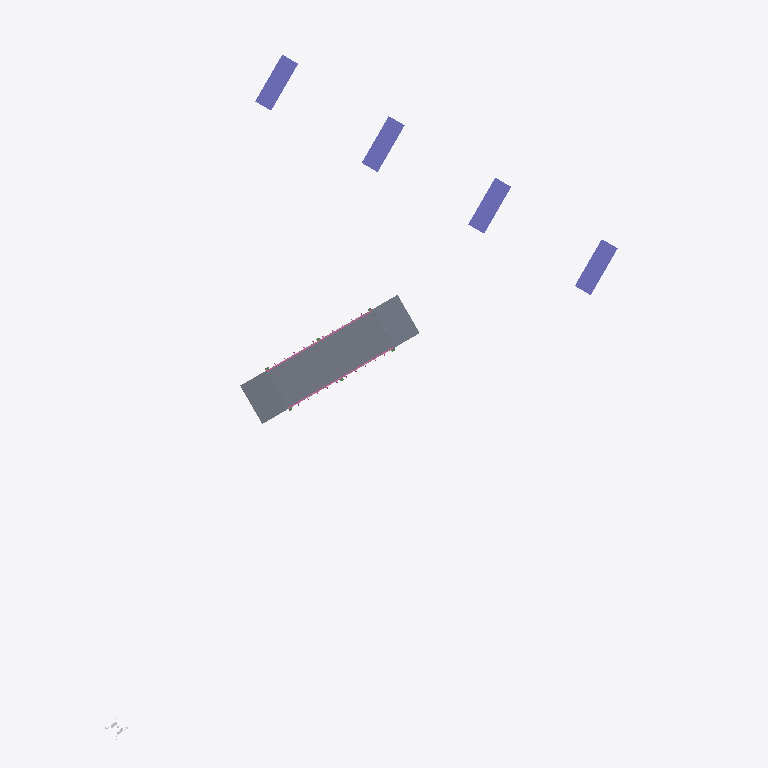
Plan cut of the same IFC building model at storey 'railbridge - superstructure' (level 0.00 m, cut at 1.40 m), seen from above with north up, elements coloured by IFC class: 4 columns (violet), 3 slabs (grey), 2 railings (pink), 1 other element (light grey). Cut surfaces are drawn darker.
Extent 45.4 m × 57.8 m × 11.3 m (x, y, z). Storeys (11): bridge road - abutment at -0.51 m; bridge road - abutment at -0.51 m; rail bridge - substructure at -0.00 m; railbridge - superstructure at -0.00 m; rail bridge - substructure at 0.00 m; railbridge - superstructure at 0.00 m; road rail bridge - approach at 0.24 m; road rail bridge - approach at 0.24 m; road rail bridge - deck at 0.24 m; road rail bridge - superstructure at 0.24 m; road river bridge - substructure at 0.24 m. Elements (48): 9 IfcBuildingElementProxy, 8 IfcBeam, 8 IfcMember, 7 IfcColumn, 7 IfcFooting, 4 IfcWall, 3 IfcSlab, 2 IfcRailing.

HEADER;
FILE_DESCRIPTION(('ViewDefinition [ReferenceView_V1.2]'),'2;1');
FILE_NAME('Infra-Bridge.ifc','2025-02-27T11:09:14',(''),(''),'IFC-manager for SketchUp (5.3.3)','SketchUp [number])','');
FILE_SCHEMA(('IFC4'));
ENDSEC;
DATA;
#13=IFCPROJECT('2Ndyd$OSX7s9A04nc4lyye',#1,'ifc silly sample scene - project','Demystifying IFC with a playful scene using diverse building elements and compositions.',$,$,$,(#11),#14);
#20=IFCSITE('23sFQGRy90RxVbRHD9iSE2',#1,'environment - site','A sample scene environment, showcasing the surrounding landscape.',$,#22,$,$,.COMPLEX.,$,$,$,$,$);
#23=IFCSITE('1adp27B_9CUfup2ojuKOng',#1,'road parking - site','A designated parking area, providing space for vehicles.',$,#25,$,$,.PARTIAL.,$,$,$,$,$);
#30=IFCSITE('3pnaj3EgL1cOScZHtoQhHO',#1,'road river bridge - site','The site of the road river bridge, connecting different areas.',$,#31,$,$,.PARTIAL.,$,$,$,$,$);
#502=IFCSITE('2Wad9UE39Fl81buLr2dp_x',#1,'rail river bridge - site','The site of the rail river bridge, facilitating train crossings.',$,#503,$,$,.PARTIAL.,$,$,$,$,$);
#731=IFCSITE('1$CApj9YLCeu0YyH5TXRVh',#1,'road rail bridge - site','The site of the road rail bridge, supporting both road and rail traffic.',$,#732,$,$,.PARTIAL.,$,$,$,$,$);
#948=IFCSITE('2syxA9_lr7Ew2uZai3VhhS',#1,'road - site','A designated parking area, providing space for vehicles.',$,#949,$,$,.PARTIAL.,$,$,$,$,$);
#36=IFCBUILDING('3vzNAxKB5AJA_Ehx4miINx',#1,'road river bridge','A sturdy bridge, spanning the river and connecting roads.','girder',#38,$,$,.ELEMENT.,0.0,0.0,$);
#508=IFCBUILDING('2kjWGt90HF_gBQxs$Lsfkw',#1,'rail bridge','A strong rail bridge, supporting trains as they cross over.','arched',#510,$,$,.ELEMENT.,0.0,0.0,$);
#737=IFCBUILDING('3JNhAW3zLAmRKwMCykb3V5',#1,'rail bridge','A strong rail bridge, supporting trains as they cross over.','arched',#739,$,$,.ELEMENT.,0.0,0.0,$);
#43=IFCBUILDINGSTOREY('04kO$szQnDTAhzkZMdfItT',#1,'road rail bridge - approach','The approach to the road rail bridge, ensuring a smooth transition.','approach',#45,$,$,.COMPLEX.,242.32103870816184);
#50=IFCBUILDINGSTOREY('2x$zQFzGD8YBtZ$7H7nm4c',#1,'bridge road - abutment','A strong abutment, providing essential support for the bridge road.','abutment',#52,$,$,.PARTIAL.,-513.6789612918377);
#103=IFCBUILDINGSTOREY('2LBqtx8tXFcR8Qzu5tSZdh',#1,'road rail bridge - approach','The approach to the road rail bridge, ensuring a smooth transition.','approach',#104,$,$,.COMPLEX.,242.32103870816184);
#109=IFCBUILDINGSTOREY('2cU43jXGXEuv4mx7hSZu3S',#1,'bridge road - abutment','A strong abutment, providing essential support for the bridge road.','abutment',#111,$,$,.PARTIAL.,-513.6789612918377);
#148=IFCBUILDINGSTOREY('2r51NsY5P0QvEz_Kok7DQt',#1,'road rail bridge - deck','The deck, providing a stable surface for vehicles and trains on the road rail bridge.','deck',#149,$,$,.ELEMENT.,242.32103870816184);
#280=IFCBUILDINGSTOREY('2F86AY9Dn33gptJs5BIFJi',#1,'road rail bridge - superstructure','The superstructure, forming the main body of the road rail bridge.','superstructure',#281,$,$,.ELEMENT.,242.32103870816184);
#319=IFCBUILDINGSTOREY('1KPYb5dSn3C9_LNpDoIOdf',#1,'road river bridge - substructure','The substructure, providing essential support for the road river bridge.','substructure',#320,$,$,.ELEMENT.,242.32103870816184);
#515=IFCBUILDINGSTOREY('1NcWEJCZP2QhD3Z7Ptly6p',#1,'rail bridge - substructure','The substructure, providing essential support for the rail bridge.','substructure',#517,$,$,.ELEMENT.,0.0);
#605=IFCBUILDINGSTOREY('0NGju11I55eP2T$y1Bu15n',#1,'railbridge - superstructure','The superstructure, forming the main body of the rail bridge.','superstructure',#606,$,$,.ELEMENT.,0.0);
#744=IFCBUILDINGSTOREY('16qYo484fEuvo5B_xQN5wZ',#1,'rail bridge - substructure','The substructure, providing essential support for the rail bridge.','substructure',#746,$,$,.ELEMENT.,-2.887646E-12);
#822=IFCBUILDINGSTOREY('1hMPjN1XP3D8IpowtvIj0R',#1,'railbridge - superstructure','The superstructure, forming the main body of the rail bridge.','superstructure',#823,$,$,.ELEMENT.,-2.887646E-12);
#264=IFCSLAB('3ObOfBTNz2dhgWxUzdmDpl',#1,'road river bridge - bridge deck','The bridge deck, providing a stable surface for vehicles to cross the river.','floor',#270,#279,'454425.1027893.955984.1885148.955028',$);
#81=IFCSLAB('0W_tPyzHXFtwl0O2DZZAe3',#1,'bridge road - approach slab','A solid slab, ensuring a smooth transition, the bridge''s welcome mat.',$,#92,#102,'454425.1027893.955984.955026.940384',$);
#131=IFCSLAB('01itnAmhP3LAz9aL2vu3YJ',#1,'bridge road - approach slab','A solid slab, ensuring a smooth transition, the bridge''s welcome mat.',$,#138,#147,'454425.1027893.955984.955027.940384',$);
#536=IFCCOLUMN('13HNHx2iHDah6c_2Ir0QFv',#1,'rail bridge - pierstem','A pierstem, providing vertical support for the bridge rail.','pierstem',#544,#553,'454425.1027894.955995.1884272.1884264.1886323',$);
#579=IFCCOLUMN('1Ov2FEORP589f6FJ7Vsjbf',#1,'rail bridge - pierstem','A pierstem, providing vertical support for the bridge rail.','pierstem',#587,#593,'454425.1027894.955995.1884272.1884267.1886323',$);
#796=IFCCOLUMN('0IBSrNevj23wueInn68pOs',#1,'rail bridge - pierstem','A pierstem, providing vertical support for the bridge rail.','pierstem',#804,#810,'454425.1027895.956001.1884272.1884267.1886323',$);
#761=IFCCOLUMN('0XPURiAkzB3g2LT4CHIL$P',#1,'rail bridge - pierstem','A pierstem, providing vertical support for the bridge rail.','pierstem',#769,#775,'454425.1027895.956001.1884272.1884264.1886323',$);
#156=IFCRAILING('1PXj3pcJX7RgxexBEm0se9',#1,'bridge road railing','A protective railing, ensuring safety along the bridge road.','guardrail',#162,#172,'454425.1027893.955984.1885148.955012',$);
#212=IFCRAILING('1lX0aCXHj46eYgtlXl_65e',#1,'bridge road railing','A protective railing, ensuring safety along the bridge road.','guardrail',#213,#222,'454425.1027893.955984.1885148.955013',$);
#935=IFCBUILDINGELEMENTPROXY('3Fit2Fad92zf2f6aWdJtF5',#1,'geo-reference','The reference point for transforming the local engineering coordinate system into the coordinate reference system of the underlying map.','origin',#941,#947,'[number]',$);
ENDSEC;